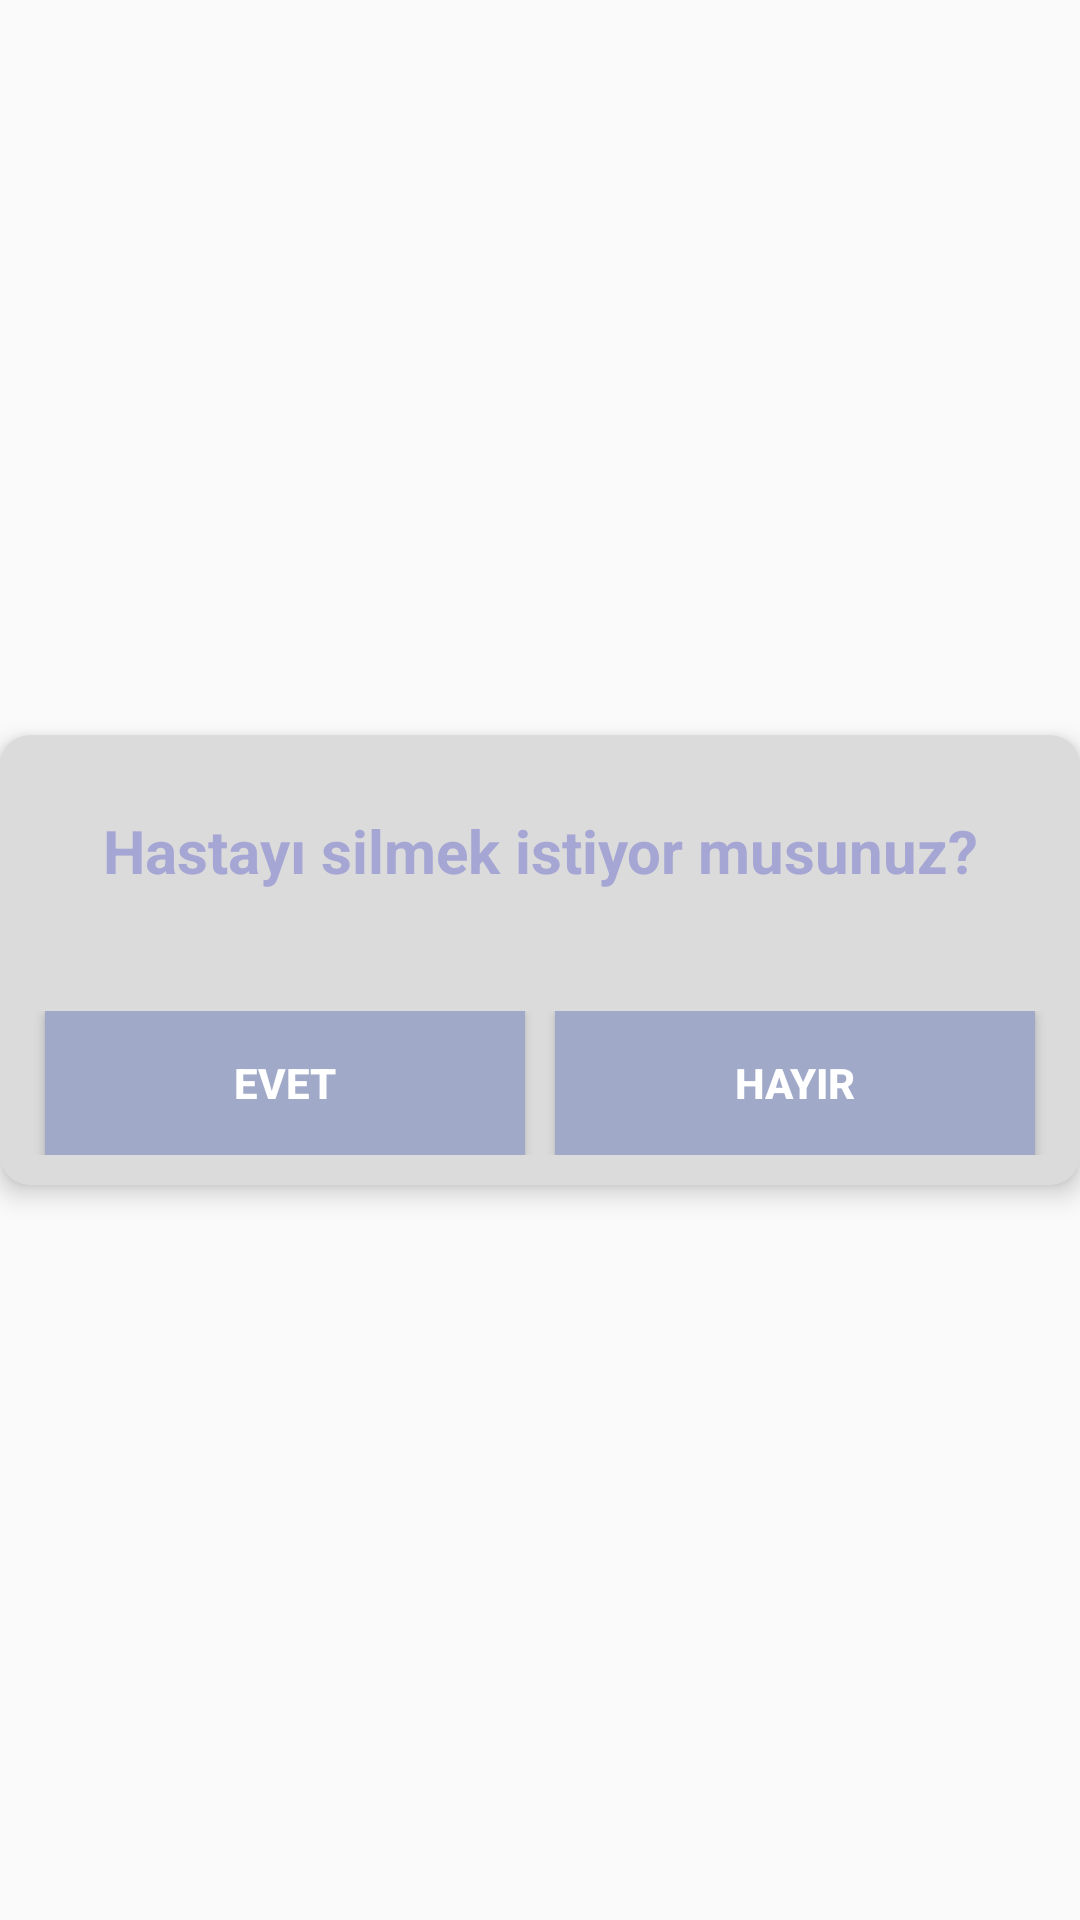

Reconstruct the res/layout file that produces this screen, plus the resources it refers to.
<!-- AndroidManifest.xml: application theme AppTheme -->
<!-- res/layout/patientsillayout.xml -->
<?xml version="1.0" encoding="utf-8"?>
<LinearLayout xmlns:android="http://schemas.android.com/apk/res/android"
    android:layout_width="match_parent"
    android:layout_height="match_parent"
    android:gravity="center">

    <androidx.cardview.widget.CardView xmlns:card_view="http://schemas.android.com/apk/res-auto"

        android:layout_width="match_parent"
        android:layout_height="wrap_content"
        android:layout_weight="1"
        card_view:cardBackgroundColor="#dbdbdb"
        card_view:cardCornerRadius="10dp"
        card_view:cardElevation="5dp">

        <LinearLayout
            android:layout_width="match_parent"
            android:layout_height="wrap_content"
            android:orientation="vertical">


            <TextView
                android:layout_width="match_parent"
                android:layout_height="wrap_content"
                android:layout_marginBottom="20dp"
                android:layout_marginTop="25dp"
                android:gravity="center"
                android:text="Hastayı silmek istiyor musunuz?"
                android:textColor="#A6A6D5"
                android:textSize="20dp"
                android:textStyle="bold" />

            <LinearLayout
                android:layout_width="match_parent"
                android:layout_height="wrap_content"
                android:layout_marginBottom="10dp"
                android:layout_marginLeft="10dp"
                android:layout_marginRight="10dp"
                android:layout_marginTop="20dp"
                android:orientation="horizontal">

                <Button
                    android:id="@+id/patientSilButon"
                    android:layout_width="0dp"
                    android:layout_height="wrap_content"
                    android:layout_marginLeft="5dp"
                    android:layout_marginRight="5dp"
                    android:layout_weight="1"
                    android:background="#A0AAC8"
                    android:text="Evet"
                    android:textColor="#fff"
                    android:textStyle="bold" />

                <Button
                    android:id="@+id/patientSilIptalButon"
                    android:layout_width="0dp"
                    android:layout_height="wrap_content"
                    android:layout_marginLeft="5dp"
                    android:layout_marginRight="5dp"
                    android:layout_weight="1"
                    android:background="#A0AAC8"
                    android:text="Hayır"
                    android:textColor="#fff"
                    android:textStyle="bold" />


            </LinearLayout>


        </LinearLayout>
    </androidx.cardview.widget.CardView>

</LinearLayout>
<!-- resources referenced by this layout -->
<resources>
  <style name="AppTheme" parent="Theme.AppCompat.Light.NoActionBar">
          
          <item name="colorPrimary">@color/colorPrimary</item>
          <item name="colorPrimaryDark">@color/colorPrimaryDark</item>
          <item name="colorAccent">@color/colorAccent</item>
          
          
      </style>
  <color name="colorPrimary">#A090BA</color>
  <color name="colorPrimaryDark">#363062</color>
  <color name="colorAccent">#C9BBEA</color>
</resources>
